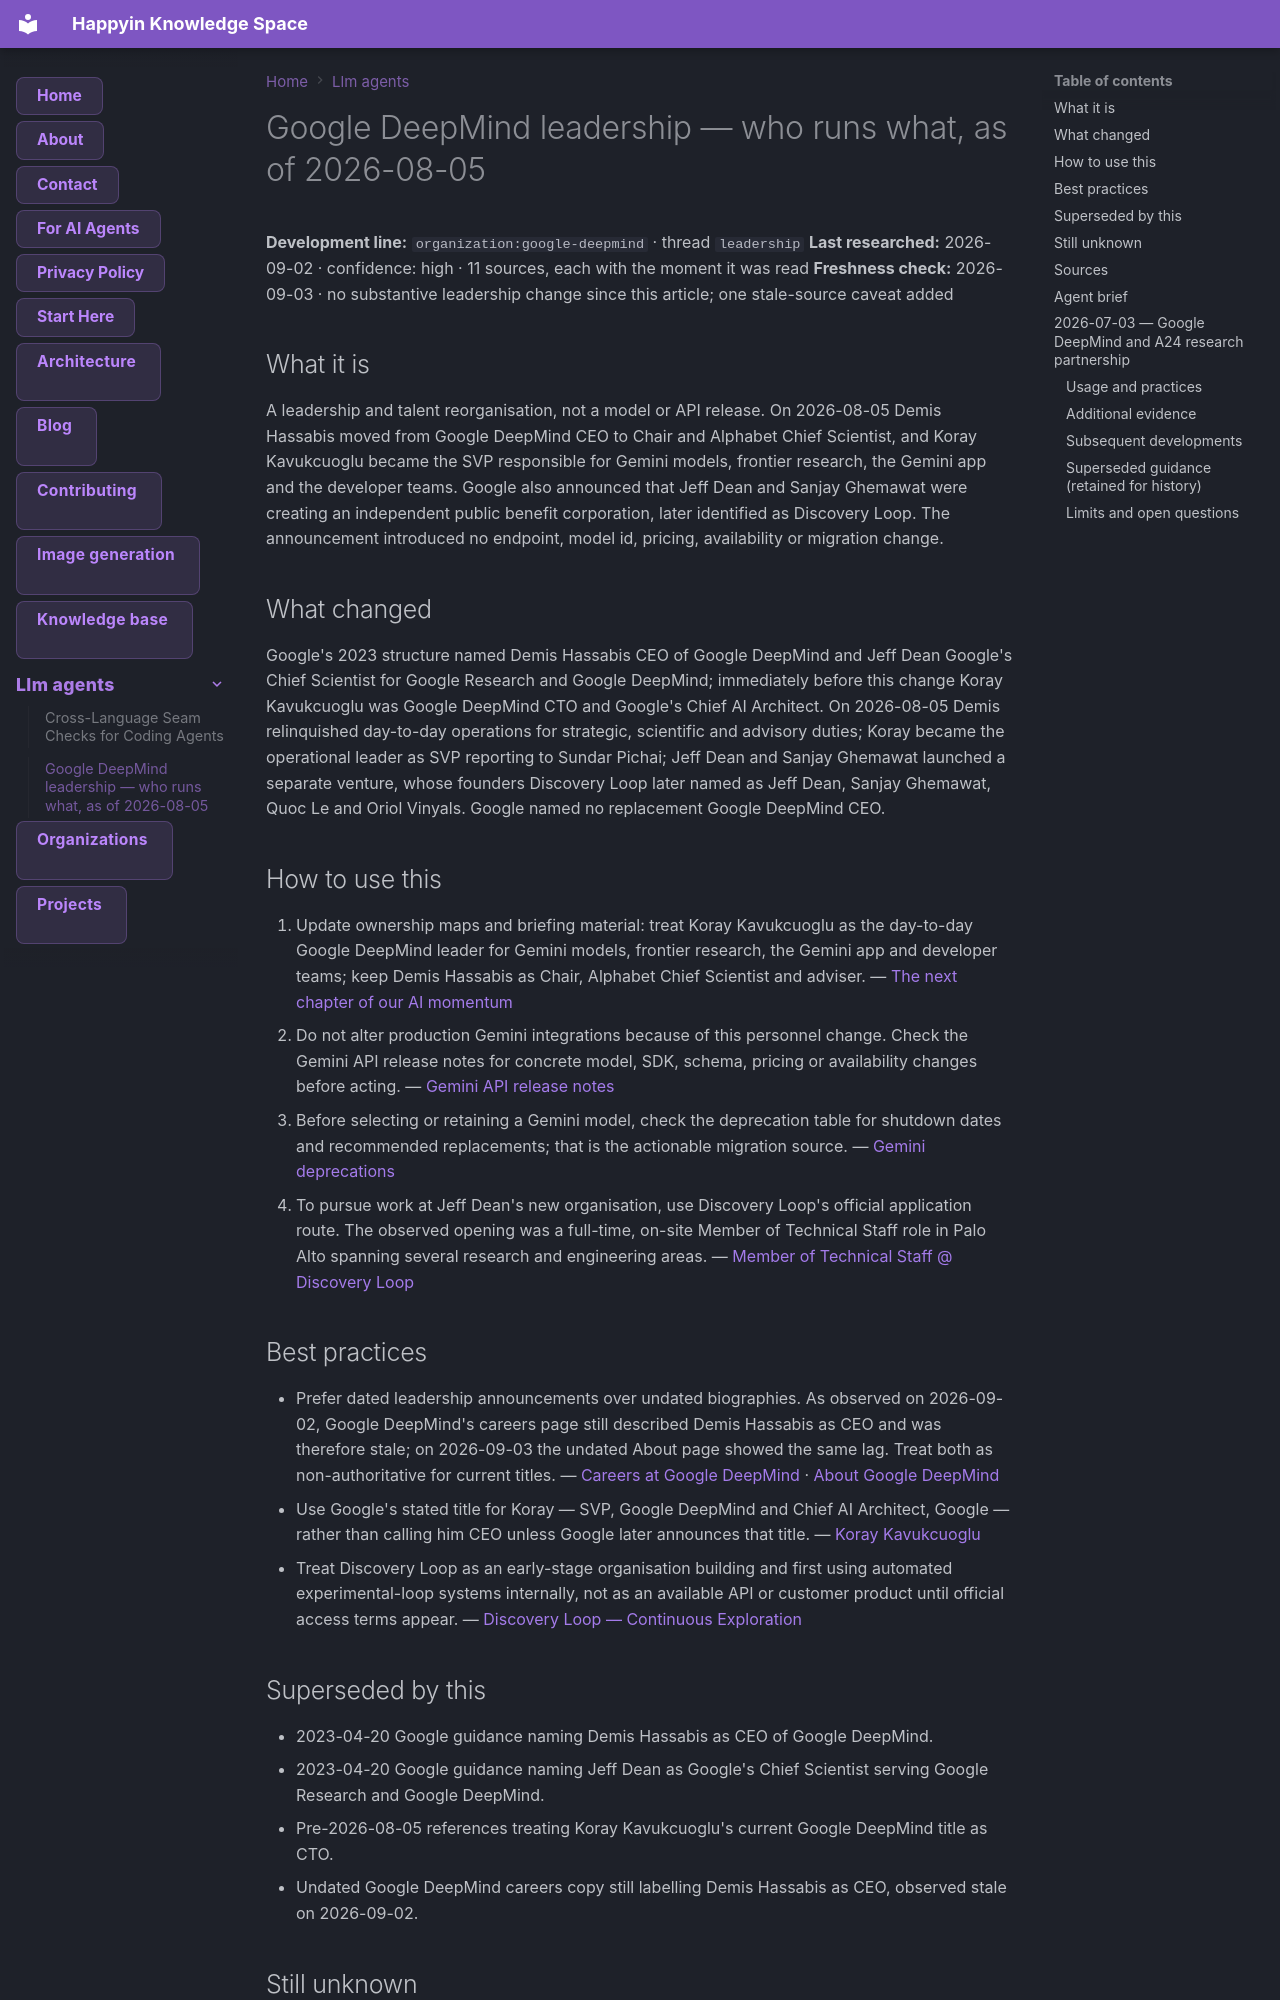

repository: AnastasiyaW/knowledge-space · page: llm-agents/google-deepmind-leadership/index.html · generator: mkdocs

# Google DeepMind leadership — who runs what, as of 2026-08-05

**Development line:** `organization:google-deepmind` · thread `leadership`
**Last researched:** 2026-09-02 · confidence: high · 11 sources, each with the moment it was read
**Freshness check:** 2026-09-03 · no substantive leadership change since this article; one stale-source caveat added

## What it is

A leadership and talent reorganisation, not a model or API release. On 2026-08-05
Demis Hassabis moved from Google DeepMind CEO to Chair and Alphabet Chief Scientist,
and Koray Kavukcuoglu became the SVP responsible for Gemini models, frontier
research, the Gemini app and the developer teams. Google also announced that Jeff
Dean and Sanjay Ghemawat were creating an independent public benefit corporation,
later identified as Discovery Loop. The announcement introduced no endpoint, model
id, pricing, availability or migration change.

## What changed

Google's 2023 structure named Demis Hassabis CEO of Google DeepMind and Jeff Dean
Google's Chief Scientist for Google Research and Google DeepMind; immediately before
this change Koray Kavukcuoglu was Google DeepMind CTO and Google's Chief AI
Architect. On 2026-08-05 Demis relinquished day-to-day operations for strategic,
scientific and advisory duties; Koray became the operational leader as SVP reporting
to Sundar Pichai; Jeff Dean and Sanjay Ghemawat launched a separate venture, whose
founders Discovery Loop later named as Jeff Dean, Sanjay Ghemawat, Quoc Le and Oriol
Vinyals. Google named no replacement Google DeepMind CEO.

## How to use this

1. Update ownership maps and briefing material: treat Koray Kavukcuoglu as the
   day-to-day Google DeepMind leader for Gemini models, frontier research, the
   Gemini app and developer teams; keep Demis Hassabis as Chair, Alphabet Chief
   Scientist and adviser.
   — [The next chapter of our AI momentum](https://blog.google/company-news/inside-google/message-ceo/next-chapter-ai-momentum/)
2. Do not alter production Gemini integrations because of this personnel change.
   Check the Gemini API release notes for concrete model, SDK, schema, pricing or
   availability changes before acting.
   — [Gemini API release notes](https://ai.google.dev/gemini-api/docs/changelog)
3. Before selecting or retaining a Gemini model, check the deprecation table for
   shutdown dates and recommended replacements; that is the actionable migration
   source.
   — [Gemini deprecations](https://ai.google.dev/gemini-api/docs/deprecations?hl=en)
4. To pursue work at Jeff Dean's new organisation, use Discovery Loop's official
   application route. The observed opening was a full-time, on-site Member of
   Technical Staff role in Palo Alto spanning several research and engineering areas.
   — [Member of Technical Staff @ Discovery Loop](https://jobs.ashbyhq.com/Discovery-Loop/643013e2-3af8-4460-872f-bedf3a89f80e)

## Best practices

- Prefer dated leadership announcements over undated biographies. As observed on
  2026-09-02, Google DeepMind's careers page still described Demis Hassabis as CEO
  and was therefore stale; on 2026-09-03 the undated About page showed the same
  lag. Treat both as non-authoritative for current titles.
  — [Careers at Google DeepMind](https://deepmind.google/careers/) ·
  [About Google DeepMind](https://deepmind.google/about/)
- Use Google's stated title for Koray — SVP, Google DeepMind and Chief AI Architect,
  Google — rather than calling him CEO unless Google later announces that title.
  — [Koray Kavukcuoglu](https://blog.google/authors/koray-kavukcuoglu/)
- Treat Discovery Loop as an early-stage organisation building and first using
  automated experimental-loop systems internally, not as an available API or
  customer product until official access terms appear.
  — [Discovery Loop — Continuous Exploration](https://www.discoveryloop.com/)

## Superseded by this

- 2023-04-20 Google guidance naming Demis Hassabis as CEO of Google DeepMind.
- 2023-04-20 Google guidance naming Jeff Dean as Google's Chief Scientist serving
  Google Research and Google DeepMind.
- Pre-2026-08-05 references treating Koray Kavukcuoglu's current Google DeepMind
  title as CTO.
- Undated Google DeepMind careers copy still labelling Demis Hassabis as CEO,
  observed stale on 2026-09-02.
